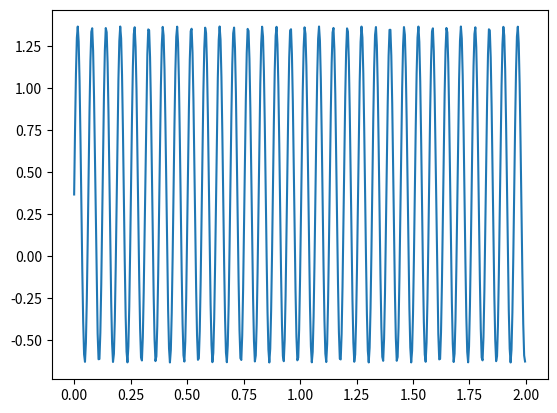

The matplotlib source for this figure:
from scipy import signal
import matplotlib.pyplot as plt
import numpy as np
import random
import scipy.stats
from math import log10

k=0.495 #
sampling_rate = 500 #Hz


def signaltonoise(a, axis=0, ddof=0):
    a = np.asanyarray(a)
    m = a.mean(axis)
    sd = a.std(axis=axis, ddof=ddof)
    return np.where(sd == 0, 0, m/sd)

def decibeis (a):
    db=20*log10(a)
    return db


t = np.linspace(0, 2, sampling_rate, endpoint=False)
plt.figure()
sig = np.sin(100 * t)+ k*random.random()
plt.plot(t,sig)
print(signaltonoise(sig))
print(decibeis(signaltonoise(sig)))
plt.show()
